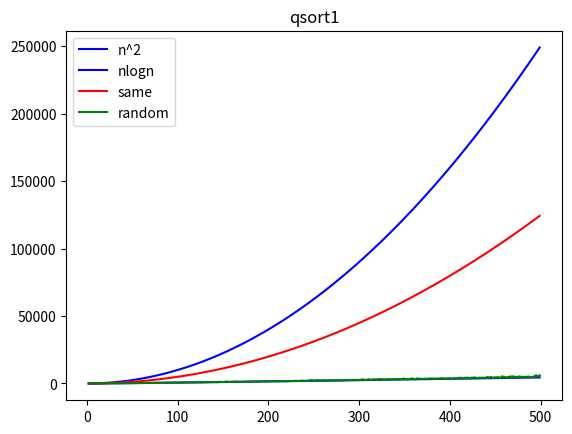
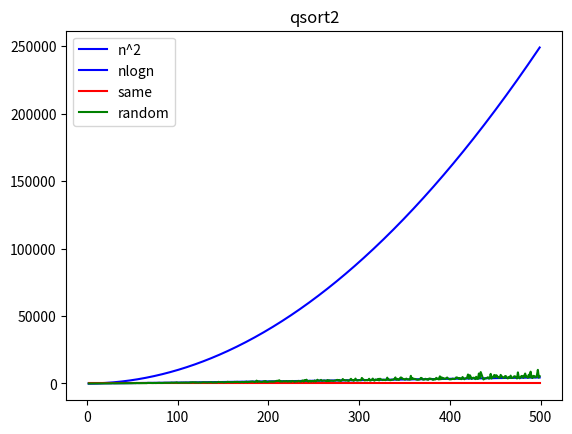

The matplotlib source for these figures, in order:
# -*- coding: utf-8 -*-
"""
Created on Tue Aug  7 09:32:28 2018

@author: gongyanshang1

实现各种排序算法
"""
import matplotlib.pyplot as plt
import math
import numpy as np

def qsort1(a):
    '''
    最简单的快速排序，分治思想。
    1、随机选择一个值t，固定。
    2、从左到右扫描，最终实现数组左半边都小于t，右半边都大于等于t。
      具体方法：初始化扫描下标i=0、分界线下标m=0，算法循环中不断向右移动下标i，并适当进行交换值和右移m，以维持不变式：a[1...m]<t and a[m+1...]>=t
    3、递归 qsort1([0...m-1]) 和 qsort1([m+1...])
    '''
    count = 0
    def qsort1_rec(a, l, u):
        '''
        用于递归
        '''
        if l >= u:
            return
        
        # 初始化，将 t 定为第一个元素值
        m = l
        t = a[l]
        
        # 遍历
        for i in range(l+1, u+1): # i 始终在 m 的右边，m 始终是数组前半部分的最后一位。（前半部分都小于t，后半部分都大于等于t，前半部分不包括第一个元素a[l]，因为a[l]=t）
            nonlocal count
            count += 1
            if a[i] < t: # a[i] 在 m 右边，但是比 t 小，想办法把它弄到 m 左边去
                m += 1 # 加1之后，m不再是前半部分的最后一位，而变成了后半部分的第一位。此时 a[m] >= t。
                a[m], a[i] = a[i], a[m] # 两个位置的值互换，之前比t小的a[i]现在紧跟在前半部分的最右面，相当于前半部分的集合add了1个值， m 又变成了前半部分的最后一位，同时也有 a[i] >= t。
        
        # 最后一步，交换m和l位置。因为 t = a[l]，因此 a[l] 是最适合当分界线的。这样做之后，所有的前半部分就会都都小于t，包括第一个元素a[l]。
        a[l], a[m] = a[m], a[l]
        
        # 分别对前半部分和后半部分排序（不包括分界线a[m]）
        qsort1_rec(a, l, m-1)
        qsort1_rec(a, m+1, u)
    
    # 开始递归
    qsort1_rec(a, 0, len(a)-1)
    return count

def qsort2(a):
    '''
    加强版的快速排序，能够避免元素都相同时退化成O(n^2)的问题。
    1、随机选择一个值t，固定。
    2、初始化两个下标i和j，分别从左向右和从右向左扫描，不变式为a[0...i]<=t & a[j...]>=t，直到i和j相遇
    3、递归 qsort1([0...j-1]) 和 qsort1([j+1...])
    '''
    count = 0 # 记录迭代数
    def qsort2_rec(a, l, u):
        '''
        用于递归
        '''
        nonlocal count
        if l >= u:
            return
        
        # 初始化，将 t 定为第一个元素值
        t = a[l]
        i = l+1
        j = u
        
        # 遍历
        while(True):
            while(i <= u and a[i] < t): # i从左向右扫描，直到 a[i]>=t 停止
                i += 1
                count += 1
            while(j >= l+1 and a[j] > t): # j 从右向左扫描，直到 a[j]<=t 停止
                j -= 1
                count += 1
            if i >= j:
                break
            a[i], a[j] = a[j], a[i] # 交换值，则变成了 a[i]<=t，a[j]>=t
            i += 1 # 一定要有这一句，否则当 a[i]==a[j]==t时，会死循环
        # 最后一步，交换a[l]和a[j]的值
        a[j], a[l] = a[l], a[j]
        # 递归
        qsort2_rec(a, l, j-1)
        qsort2_rec(a, j+1, u)
    
    # 开始递归
    qsort2_rec(a, 0, len(a)-1)
    return count
    
    
if '__main__' == __name__:
    a = [32,1,456,234,7,23,87,123,456]
    qsort2(a)
    print(a)
    
    # 测试复杂度。
    # 结论：
    # 1、qsort1对于随机数组的复杂度为 O(nlogn)，但是对于相同元素的数组，复杂度接近 O(n^2)。这是因为，对于随机数组，每次的分界线m很可能是位于中间的，但是对于相同元素的数组，每次的分界线m都是第一个，因此logn退化成了n。
    # 2、qsort2对于随机数组和相同元素数组的复杂度均为 O(nlogn)，关键就在于i和j从两边搜索，且遇到等于t的时候也会停下来，因此如果是相同元素数组，就会一步一步进行交换，虽然交换次数很多且显得不必要，但是可以保证最后i与j相遇时是在数组的中间位置。
    n_list = list(range(2, 500))
    n2_list = list(map(lambda x:x*x, n_list))
    nlogn_list = list(map(lambda x:x*math.log2(x), n_list))
    sort_method_list = [qsort1, qsort2] # 所有排序函数
    figure_count = 0
    for sort_method in sort_method_list:
        count_list1 = [] # 相同元素的排序迭代次数
        count_list2 = [] # 随机元素的排序迭代次数
        for n in n_list:
            # 对相同元素数组进行排序
            a1 = [0] * n
            count_list1.append(sort_method(a1))
            # 对随机元素数组进行排序
            a2 = np.random.randint(0, 100, n)
            count_list2.append(sort_method(a2))
        
        # 画图
        figure_count += 1
        plt.figure(figure_count)
        plt.plot(n_list, n2_list, 'b-', label='n^2') # n^2的曲线
        plt.plot(n_list, nlogn_list, 'b-', label='nlogn') # nlogn的曲线
        plt.plot(n_list, count_list1, 'r-', label='same') # 相同元素复杂度曲线
        plt.plot(n_list, count_list2, 'g-', label='random') # 随机元素复杂度曲线
        plt.title(sort_method.__name__) # 函数名为title
        plt.legend()
    
        
        
                
                
        
    

